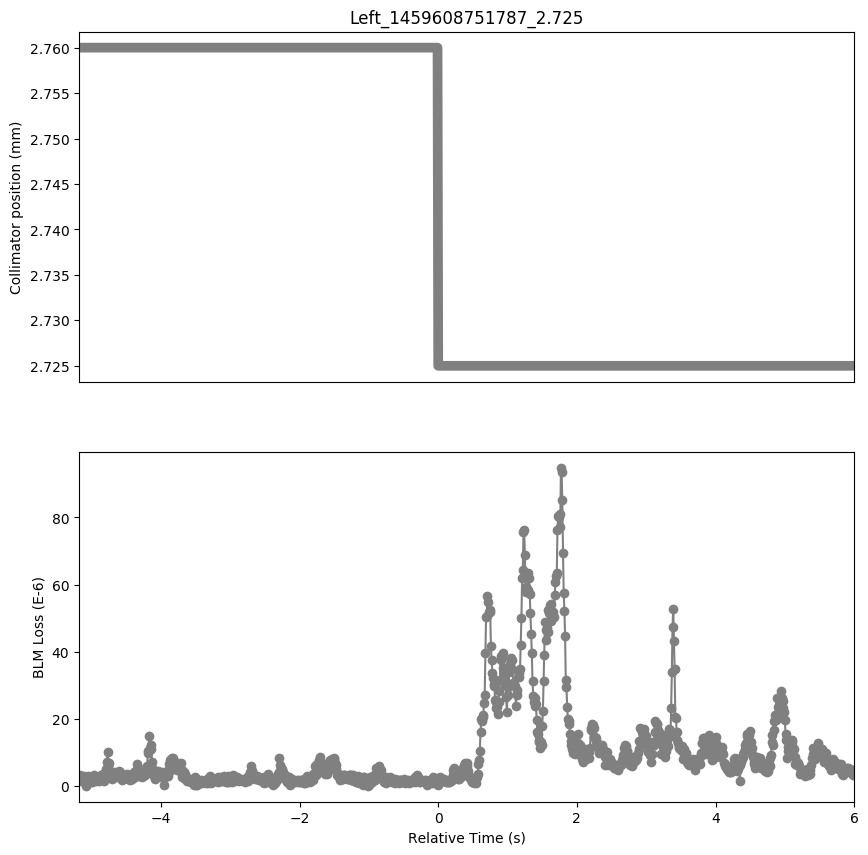

Values plotted in this chart, from the file beside it:
Timestamp, position, BLMTI.06L7.B1E10_TCP.B6L7.B1
1459608746610, 2.76, 1.4480000000000002e-06
1459608746620, 2.76, 3.258e-06
1459608746630, 2.76, 2.1719999999999997e-06
1459608746640, 2.76, 2.1719999999999997e-06
1459608746650, 2.76, 2.5340000000000002e-06
1459608746660, 2.76, 2.1719999999999997e-06
1459608746670, 2.76, 2.1719999999999997e-06
1459608746680, 2.76, 2.8960000000000003e-06
1459608746690, 2.76, 2.5340000000000002e-06
1459608746700, 2.76, 7.240000000000001e-07
1459608746710, 2.76, 0.0
1459608746720, 2.76, 1.81e-06
1459608746730, 2.76, 2.1719999999999997e-06
1459608746740, 2.76, 2.8960000000000003e-06
1459608746750, 2.76, 1.4480000000000002e-06
1459608746760, 2.76, 2.1719999999999997e-06
1459608746770, 2.76, 1.4480000000000002e-06
1459608746780, 2.76, 1.0859999999999999e-06
1459608746790, 2.76, 1.0859999999999999e-06
1459608746800, 2.76, 2.5340000000000002e-06
1459608746810, 2.76, 1.4480000000000002e-06
1459608746820, 2.76, 3.258e-06
1459608746830, 2.76, 1.4480000000000002e-06
1459608746840, 2.76, 2.5340000000000002e-06
1459608746850, 2.76, 2.5340000000000002e-06
1459608746860, 2.76, 1.4480000000000002e-06
1459608746870, 2.76, 2.5340000000000002e-06
1459608746880, 2.76, 1.81e-06
1459608746890, 2.76, 2.5340000000000002e-06
1459608746900, 2.76, 1.4480000000000002e-06
1459608746910, 2.76, 2.8960000000000003e-06
1459608746920, 2.76, 1.81e-06
1459608746930, 2.76, 3.258e-06
1459608746940, 2.76, 3.258e-06
1459608746950, 2.76, 2.8960000000000003e-06
1459608746960, 2.76, 3.62e-06
1459608746970, 2.76, 1.4480000000000002e-06
1459608746980, 2.76, 3.258e-06
1459608746990, 2.76, 2.8960000000000003e-06
1459608747000, 2.76, 5.0680000000000004e-06
1459608747010, 2.76, 7.24e-06
1459608747020, 2.76, 1.0136000000000001e-05
1459608747030, 2.76, 5.792000000000001e-06
1459608747040, 2.76, 6.877999999999999e-06
1459608747050, 2.76, 3.62e-06
1459608747060, 2.76, 3.982e-06
1459608747070, 2.76, 2.5340000000000002e-06
1459608747080, 2.76, 3.258e-06
1459608747090, 2.76, 2.1719999999999997e-06
1459608747100, 2.76, 3.258e-06
1459608747110, 2.76, 3.982e-06
1459608747120, 2.76, 3.258e-06
1459608747130, 2.76, 3.62e-06
1459608747140, 2.76, 2.5340000000000002e-06
1459608747150, 2.76, 3.62e-06
1459608747160, 2.76, 3.258e-06
1459608747170, 2.76, 3.62e-06
1459608747180, 2.76, 4.343999999999999e-06
1459608747190, 2.76, 3.982e-06
1459608747200, 2.76, 3.982e-06
... 1,059 more rows
